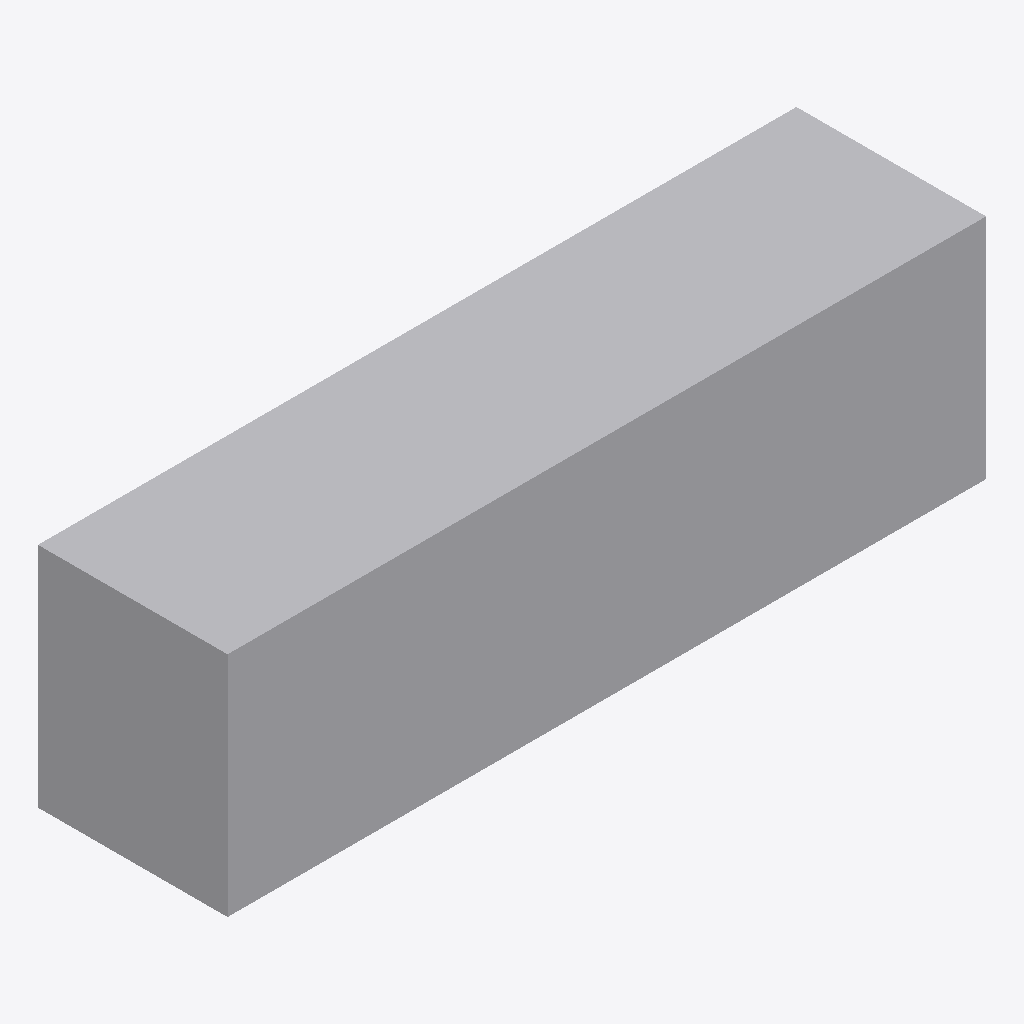
Isometric view of an IFC building model (IFC-SPF (STEP), schema IFC4, length unit metre), seen from the south-west, elements coloured by IFC class: 1 other element (light grey).
Extent 3.0 m × 0.8 m × 0.9 m (x, y, z). Storeys (1): EG at 0.00 m. Elements (1): 1 IfcFurniture.

HEADER;
FILE_DESCRIPTION(('ViewDefinition[DesignTransferView]'),'2;1');
FILE_NAME('/dev/null','2026-11-18T07:31:32+01:00',(''),(''),'IfcOpenShell 0.8.5','IfcOpenShell 0.8.5','Nobody');
FILE_SCHEMA(('IFC4'));
ENDSEC;
DATA;
#6=IFCPROJECT('2_6Q_x6I5FiOQwDBY6aTU$',#5,'preview-laborbank',$,$,$,$,(#15),#10);
#18=IFCSITE('0hZ68FPajB3OjK7JqD7sLr',#17,'Site',$,$,#29,$,$,$,$,$,$,$,$);
#20=IFCBUILDING('119TNjcILF0va77rhBbkQJ',#19,'Building',$,$,#34,$,$,$,$,$,$);
#36=IFCBUILDINGSTOREY('2ggqygUHXCsAjoWKPDffEl',#35,'EG',$,$,#43,$,$,$,0.0);
#58=IFCFURNITURE('0dSdlhrr54zOoNsKORW0Gg',#57,'Laborbank an der Wand',$,'Einbaumöbel',#72,#65,$,.USERDEFINED.);
ENDSEC;
